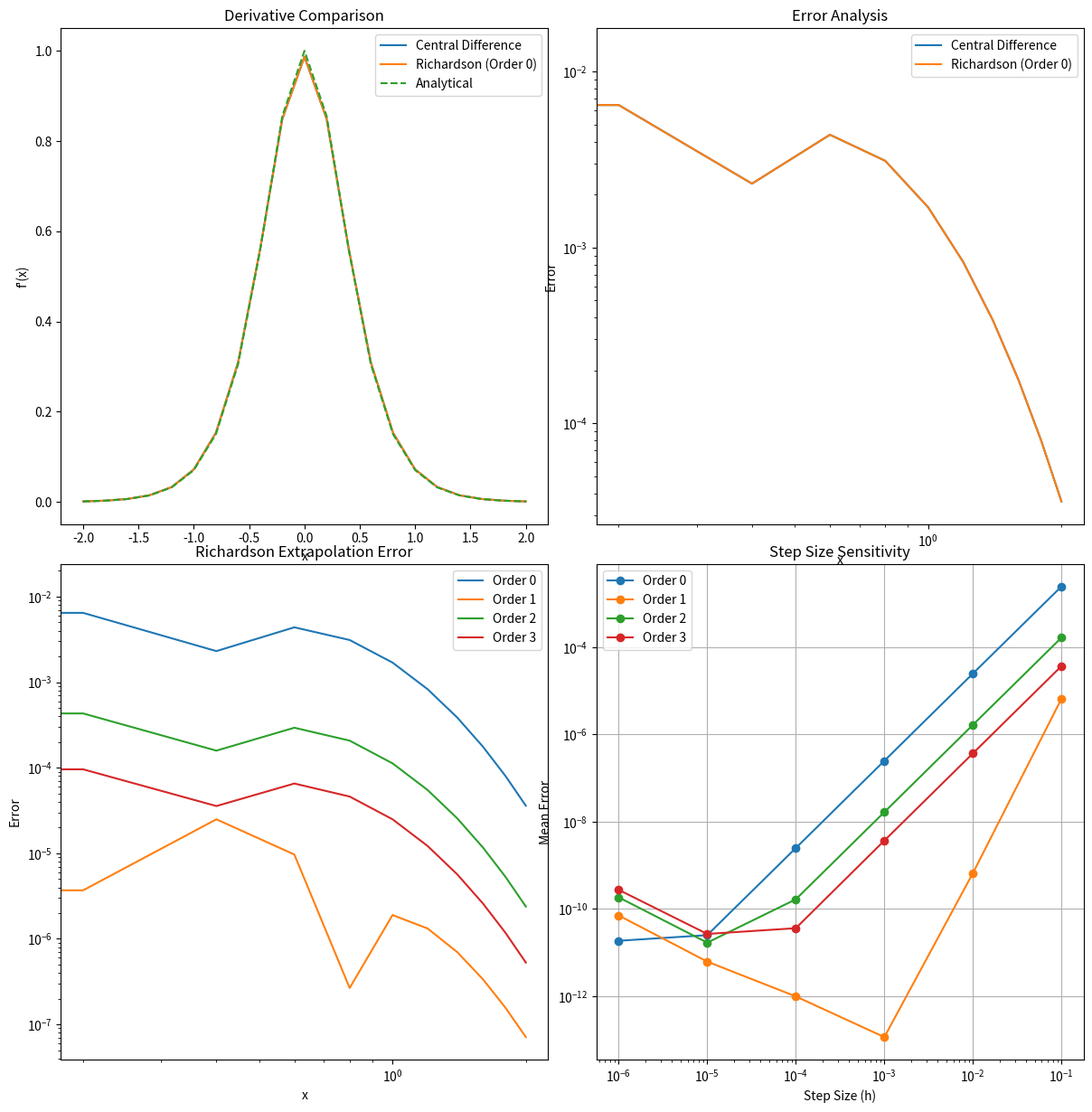

Generate this figure with matplotlib:
import numpy as np
import matplotlib.pyplot as plt
from sympy import tanh, symbols, diff, lambdify

def f(x):
    """计算函数值 f(x) = 1 + 0.5*tanh(2x)
    
    参数：
        x: 标量或numpy数组，输入值
    
    返回：
        标量或numpy数组，函数值
    """
    # TODO: 实现函数 f(x) = 1 + 0.5*tanh(2x)
    return 1 + 0.5 * np.tanh(2 * x)

def get_analytical_derivative():
    """使用sympy获取解析导数函数
    
    返回：
        可调用函数，用于计算导数值
    """
    # TODO: 使用sympy计算解析导数并返回可调用的函数
    x = symbols('x')
    f_sym = 1 + 0.5 * tanh(2 * x)
    f_prime_sym = diff(f_sym, x)
    f_prime_func = lambdify(x, f_prime_sym, 'numpy')
    return f_prime_func
    
def calculate_central_difference(x, f, h=0.1):
    """使用中心差分法计算数值导数
    
    参数：
        x: numpy数组，要计算导数的点
        f: 可调用函数，要求导的函数
    
    返回：
        numpy数组，x[1:-1]处的导数值
    """
    # TODO: 实现中心差分法计算导数
    x = np.asarray(x)
    df = (f(x + h) - f(x - h)) / (2 * h)
    return df

def richardson_derivative_all_orders(x, f, h=0.1, max_order=3):
    """使用Richardson外推法计算不同阶数的导数值
    
    参数：
        x: 标量，要计算导数的点
        f: 可调用函数，要求导的函数
        h: 浮点数，初始步长
        max_order: 整数，最大外推阶数
    
    返回：
        列表，不同阶数计算的导数值
    """
    # TODO: 实现Richardson外推法计算不同阶数的导数值
    
    x = np.asarray(x)
    is_scalar = False
    if x.ndim == 0:
        x = np.array([x])
        is_scalar = True

    n = len(x)
    d = np.zeros((max_order + 1, n), float)
    current_h = h

    for i in range(max_order + 1):
        d[i] = (f(x + current_h) - f(x - current_h)) / (2 * current_h)
        if i > 0:
            d[i] = (4 ** i * d[i] - d[i - 1]) / (4 ** i - 1)
        current_h *= 0.5

    if is_scalar:
        return d[:max_order + 1, 0]
    else:
        return d[:max_order + 1]
    
def create_comparison_plot(x, x_central, dy_central, dy_richardson, df_analytical):
    """创建对比图，展示导数计算结果和误差分析
    
    参数：
        x: numpy数组，所有x坐标点
        x_central: numpy数组，中心差分法使用的x坐标点
        dy_central: numpy数组，中心差分法计算的导数值
        dy_richardson: numpy数组，Richardson方法计算的导数值
        df_analytical: 可调用函数，解析导数函数
    """
    # 创建四个子图
    fig, ((ax1, ax2), (ax3, ax4)) = plt.subplots(2, 2, figsize=(12, 12))
    plt.tight_layout()
    # TODO: 实现四个子图的绘制：
    # 1. 导数对比图
    ax1.plot(x, dy_central, label='Central Difference')
    ax1.plot(x, dy_richardson[0], label='Richardson (Order 0)')
    ax1.plot(x, df_analytical(x), label='Analytical', linestyle='--')
    ax1.set_title('Derivative Comparison')
    ax1.set_xlabel('x')
    ax1.set_ylabel("f'(x)")
    ax1.legend()
    # 2. 误差分析图（对数坐标）
    ax2.loglog(x, np.abs(dy_central - df_analytical(x)), label='Central Difference')
    ax2.loglog(x, np.abs(dy_richardson[0] - df_analytical(x)), label='Richardson (Order 0)')
    ax2.set_title('Error Analysis')
    ax2.set_xlabel('x')
    ax2.set_ylabel('Error')
    ax2.legend()
    # 3. Richardson外推不同阶数误差对比图（对数坐标）
    for i in range(dy_richardson.shape[0]):
        ax3.loglog(x, np.abs(dy_richardson[i] - df_analytical(x)), label=f'Order {i}')
    ax3.set_title('Richardson Extrapolation Error')
    ax3.set_xlabel('x')
    ax3.set_ylabel('Error')
    ax3.legend()

    # 4. 步长敏感性分析图（双对数坐标）
    h_values = np.array([0.1, 0.01, 0.001, 1e-4, 1e-5, 1e-6])
    mean_errors = []
    for current_h in h_values:
        dy_rich = richardson_derivative_all_orders(x, f, current_h, max_order=3)
        mean_errors.append(np.mean(np.abs(dy_rich - df_analytical(x).reshape(1, -1)), axis=1))
    mean_errors = np.array(mean_errors)
    
    for i in range(len(mean_errors[0])):
        ax4.loglog(h_values, mean_errors[:, i], marker='o', label=f'Order {i}')
    ax4.set_title('Step Size Sensitivity')
    ax4.set_xlabel('Step Size (h)')
    ax4.set_ylabel('Mean Error')
    ax4.legend()
    ax4.grid(True)
    
    plt.show()
    
    plt.savefig('derivative_comparison.png')
    

def main():
    """运行数值微分实验的主函数"""
    # TODO: 设置实验参数
    x = np.linspace(-2, 2, 21)
    h = 0.1
    max_order = 3
    # TODO: 获取解析导数函数
    df_analytical = get_analytical_derivative()
    # TODO: 计算中心差分导数
    dy_central = calculate_central_difference(x, f, h)
    # TODO: 计算Richardson外推导数
    dy_richardson = richardson_derivative_all_orders(x, f, h, max_order)
    # TODO: 绘制结果对比图
    create_comparison_plot(x, x, dy_central, dy_richardson, df_analytical)

    plt.savefig('derivative_comparison.png')

if __name__ == '__main__':
    main()
